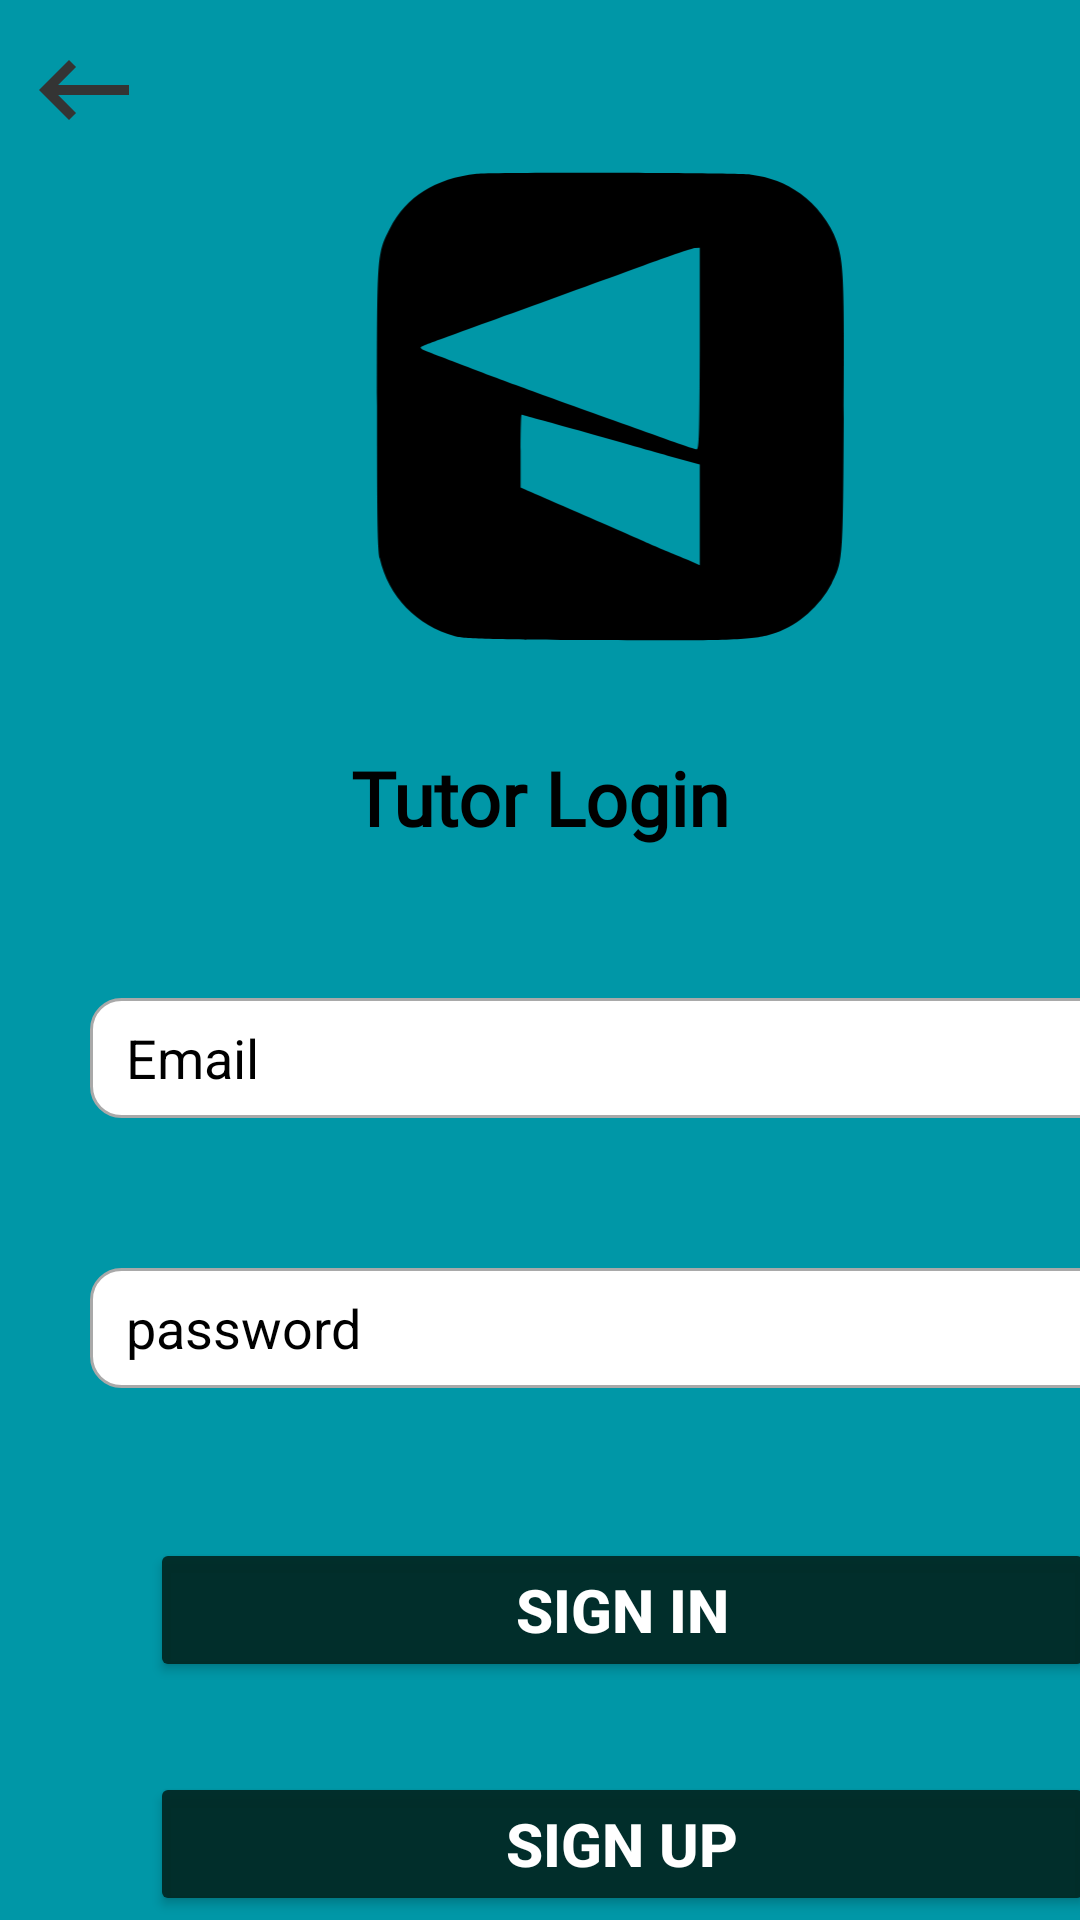

Produce the Android XML layout that renders to this screen, including the resource entries it uses.
<!-- AndroidManifest.xml: application theme Theme.Tutor -->
<!-- res/layout/activity_teacher_login.xml -->
<?xml version="1.0" encoding="utf-8"?>
<LinearLayout xmlns:android="http://schemas.android.com/apk/res/android"
    xmlns:app="http://schemas.android.com/apk/res-auto"
    xmlns:tools="http://schemas.android.com/tools"
    android:layout_width="match_parent"
    android:layout_height="match_parent"
    android:orientation="vertical"
    android:background="#0097A7"
    tools:context=".TeacherLoginActivity">

    <ImageView
        android:id="@+id/ivBack"
        android:layout_width="40dp"
        android:layout_height="40dp"
        android:layout_alignParentStart="false"
        android:layout_alignParentTop="false"
        android:layout_alignParentEnd="false"
        android:layout_centerHorizontal="false"
        android:layout_gravity="start|center_vertical"
        android:layout_marginStart="8dp"
        android:layout_marginTop="10dp"
        android:onClick="back"
        app:srcCompat="@drawable/back2" />

    <ImageView
        android:id="@+id/imageView"
        android:layout_width="300dp"
        android:layout_height="169dp"
        android:layout_marginStart="50dp"
        android:layout_marginTop="0dp"
        app:srcCompat="@drawable/ic_logo" />

    <TextView
        android:id="@+id/textView7"
        android:layout_width="wrap_content"
        android:layout_height="wrap_content"
        android:layout_gravity="center_horizontal"
        android:layout_marginTop="30dp"
        android:fontFamily="@font/aldrich"
        android:text="Tutor Login"
        android:textColor="@color/black"
        android:textSize="25sp"
        android:textStyle="bold" />

    <EditText
        android:id="@+id/etLogin_Email"
        android:layout_width="349dp"
        android:layout_height="40dp"
        android:layout_marginStart="30dp"
        android:layout_marginTop="50dp"
        android:background="@drawable/custom_input"
        android:drawableStart="@drawable/email"
        android:drawablePadding="12dp"
        android:ems="10"
        android:foregroundGravity="center"
        android:hint="Email"
        android:inputType="textPersonName"
        android:paddingStart="12dp"
        android:paddingEnd="12dp"
        android:textColor="#000000"
        android:textColorHighlight="@color/black"
        android:textColorHint="#000000" />

    <EditText
        android:id="@+id/etLogin_Password"
        android:layout_width="349dp"
        android:layout_height="40dp"
        android:layout_marginStart="30dp"
        android:layout_marginLeft="100dp"
        android:layout_marginTop="50dp"
        android:layout_marginRight="100dp"
        android:background="@drawable/custom_input"
        android:drawableStart="@drawable/lock"
        android:drawablePadding="12dp"
        android:ems="10"
        android:foregroundGravity="center"
        android:hint="password"
        android:inputType="textPassword"
        android:paddingStart="12dp"
        android:paddingEnd="12dp"
        android:textColor="#000000"
        android:textColorHint="#000000" />

    <Button
        android:id="@+id/btnSignIn"
        android:layout_width="315dp"
        android:layout_height="wrap_content"
        android:layout_marginStart="50dp"
        android:layout_marginTop="50dp"
        android:layout_marginEnd="30dp"
        android:onClick="SignIn"
        android:text="Sign in"
        android:textSize="20sp"
        android:textStyle="bold"
        app:backgroundTint="#F3022925"
        app:cornerRadius="20dp"
        app:elevation="20dp" />

    <Button
        android:id="@+id/btnSigUp"
        android:layout_width="315dp"
        android:layout_height="wrap_content"
        android:layout_marginStart="50dp"
        android:layout_marginTop="30dp"
        android:layout_marginEnd="30dp"
        android:onClick="Signup"
        android:text="Sign Up"
        android:textSize="20sp"
        android:textStyle="bold"
        app:backgroundTint="#F3022925"
        app:cornerRadius="20dp"
        app:elevation="20dp" />

    <TextView
        android:id="@+id/forgetPassword"
        android:layout_width="wrap_content"
        android:layout_height="wrap_content"
        android:layout_gravity="center_horizontal"
        android:layout_marginTop="15dp"
        android:onClick="ForgetPassword"
        android:text="Forget Password?"
        android:textSize="18sp"
        android:textStyle="bold" />

</LinearLayout>
<!-- resources referenced by this layout -->
<resources>
  <!-- drawable back2 (drawable) -->
  <vector android:height="24dp" android:tint="#343434"
      android:viewportHeight="24" android:viewportWidth="24"
      android:width="24dp" xmlns:android="http://schemas.android.com/apk/res/android">
      <path android:fillColor="@android:color/white" android:pathData="M21,11H6.83l3.58,-3.59L9,6l-6,6 6,6 1.41,-1.41L6.83,13H21z"/>
  </vector>
  <!-- drawable custom_input (drawable-v24) -->
  <?xml version="1.0" encoding="utf-8"?>
  <selector xmlns:android="http://schemas.android.com/apk/res/android">
      <item android:state_enabled="true" android:state_focused="true">
  
      <shape android:shape="rectangle">
          <solid android:color="@color/white"/>
          <corners android:radius="10dp"/>
          <stroke android:color="@color/design_default_color_primary" android:width="1dp"/>
      </shape>
  
      </item>
      <item android:state_enabled="true" >
  
          <shape android:shape="rectangle">
              <solid android:color="@color/white"/>
              <corners android:radius="10dp"/>
              <stroke android:color="#A9A9A9" android:width="1dp"/>
          </shape>
  
      </item>
  
  </selector>
  <!-- drawable ic_logo (drawable) -->
  <vector xmlns:android="http://schemas.android.com/apk/res/android"
      android:width="266dp"
      android:height="249dp"
      android:viewportWidth="266"
      android:viewportHeight="249">
    <path
        android:pathData="M72.5,11.7c-20.7,2.4 -34.4,11.1 -42.7,26.8 -6.3,12.3 -6.3,11.8 -6.3,87.5 0,53.7 0.3,69.8 1.3,74.5 4.2,18.7 18.3,33.3 37,38.3 4.8,1.3 16.1,1.6 70.6,1.9 67.3,0.4 76.7,-0 87,-3.6 11.1,-3.9 21.6,-13.2 27.3,-24.1 5.6,-10.9 5.6,-11.1 6,-81.4 0.4,-67.3 0,-76.7 -3.6,-87 -2.9,-8.4 -10.1,-17.8 -17.6,-23.1 -7.5,-5.4 -14.9,-8.2 -24.8,-9.5 -6.6,-0.9 -127.3,-1.2 -134.2,-0.3zM182,97.5c-0.1,40.8 -0.3,49.5 -1.4,49.5 -0.8,-0 -5.8,-1.6 -11.2,-3.6 -5.5,-2 -15.3,-5.5 -21.9,-7.9 -41.5,-14.8 -59.3,-21.3 -77,-28 -11,-4.2 -21.2,-8.1 -22.7,-8.7 -1.6,-0.5 -2.8,-1.3 -2.8,-1.7 0,-0.7 -0.1,-0.7 55,-20.6 22.3,-8.1 48.8,-17.7 59,-21.5 10.2,-3.7 19.5,-6.8 20.8,-6.9l2.2,-0.1 0,49.5zM122.8,137.8c15.2,4.4 34.8,9.9 43.4,12.3l15.8,4.4 0,24.7 0,24.8 -5.7,-2.6c-3.2,-1.4 -7.4,-3.2 -9.3,-3.9 -1.9,-0.7 -6.2,-2.5 -9.5,-4 -3.3,-1.5 -17.7,-7.8 -32,-14 -14.3,-6.2 -27.2,-11.8 -28.7,-12.5l-2.8,-1.3 0,-17.9c0,-9.8 0.2,-17.8 0.5,-17.8 0.3,-0 13,3.5 28.3,7.8z"
        android:fillColor="#000000"
        android:strokeColor="#00000000"/>
  </vector>
  <style name="Theme.Tutor" parent="Theme.MaterialComponents.NoActionBar">
          
          <item name="colorPrimary">@color/purple_500</item>
          <item name="colorPrimaryVariant">@color/purple_700</item>
          <item name="colorOnPrimary">@color/white</item>
          
          <item name="colorSecondary">@color/teal_200</item>
          <item name="colorSecondaryVariant">@color/teal_700</item>
          <item name="colorOnSecondary">@color/black</item>
          
          <item name="android:statusBarColor" tools:targetApi="l">?attr/colorPrimaryVariant</item>
          
      </style>
  <!-- not gathered from this repository: default colours our renderer supplied (Android Studio template values) -->
  <color name="purple_500">#FF6200EE</color>
  <color name="purple_700">#FF3700B3</color>
  <color name="teal_200">#FF03DAC5</color>
  <color name="teal_700">#FF018786</color>
  <color name="black">#FF000000</color>
  <color name="white">#FFFFFFFF</color>
</resources>
